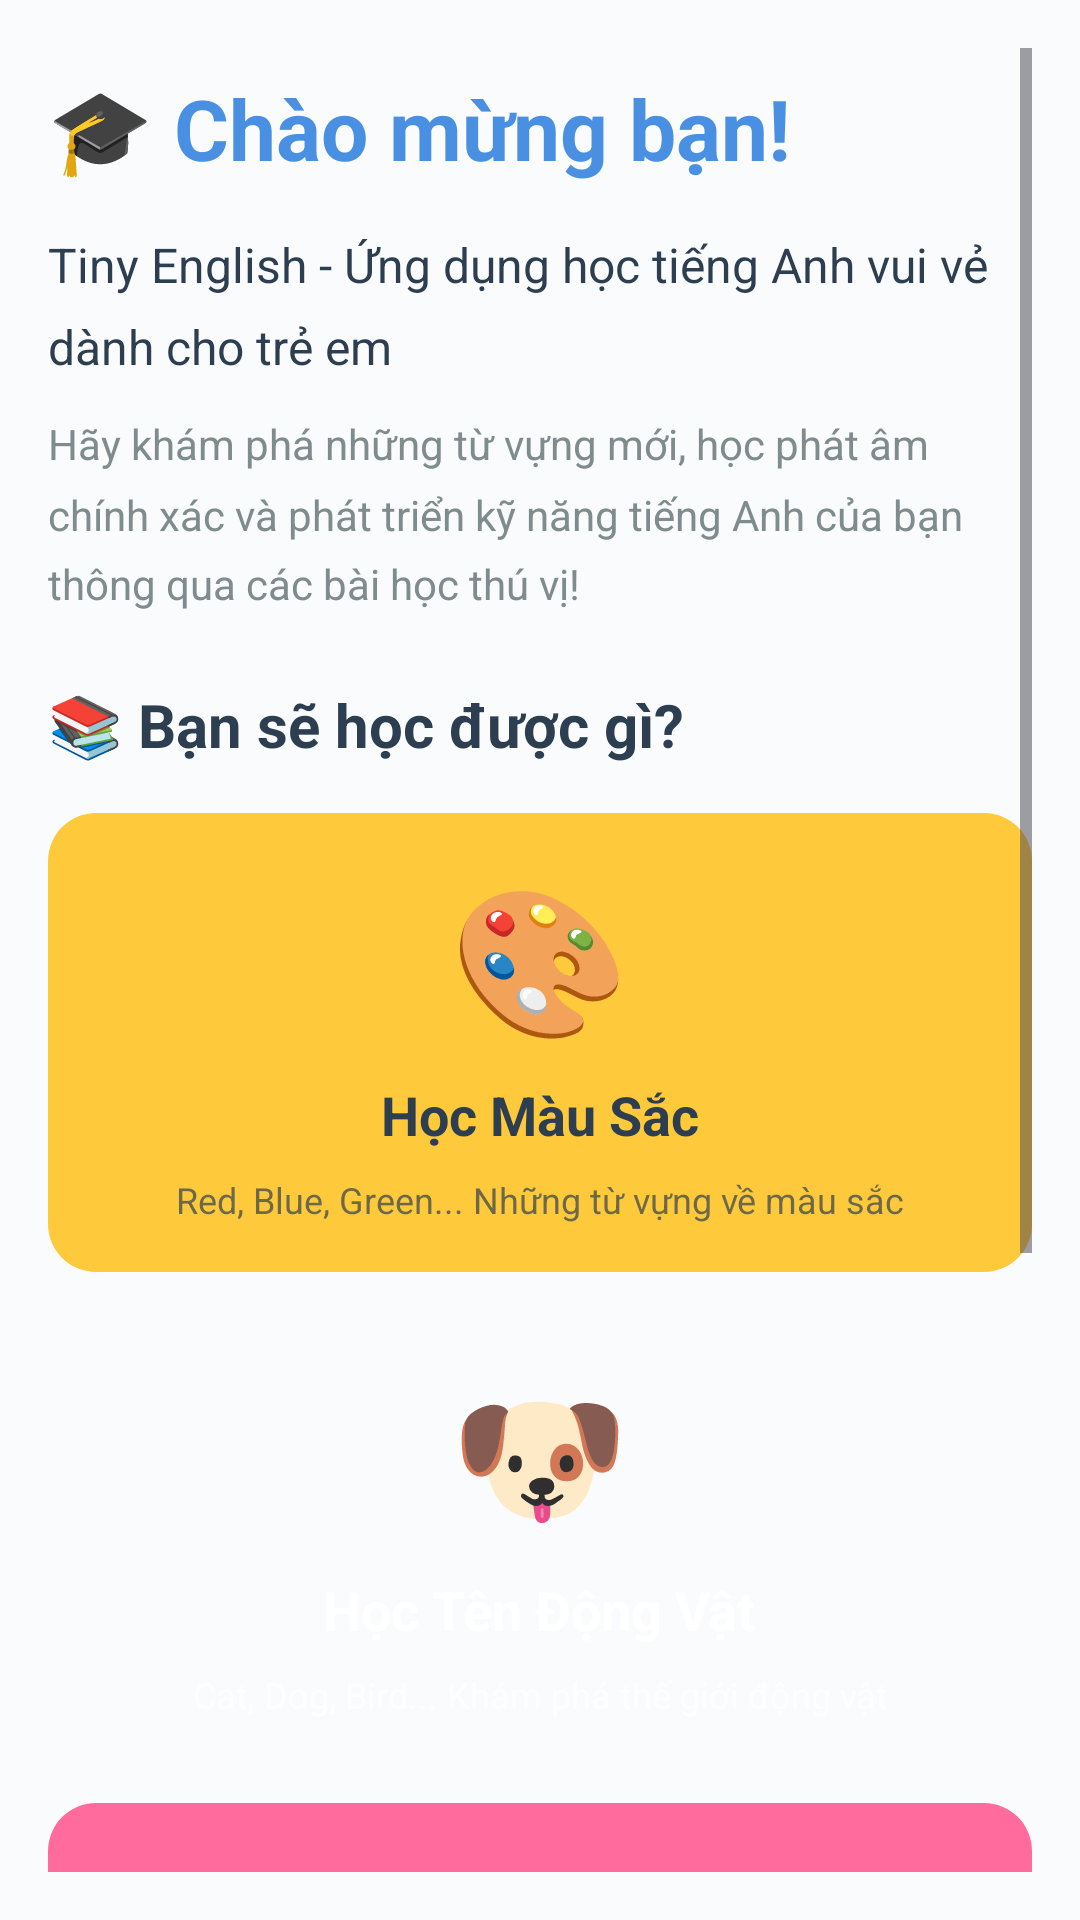

Produce the Android XML layout that renders to this screen, including the resource entries it uses.
<!-- AndroidManifest.xml: application theme Theme.TinyEnglish -->
<!-- res/layout/fragment_home.xml -->
<?xml version="1.0" encoding="utf-8"?>
<LinearLayout xmlns:android="http://schemas.android.com/apk/res/android"
    android:layout_width="match_parent"
    android:layout_height="match_parent"
    android:orientation="vertical"
    android:padding="16dp"
    android:background="@color/light_background">

    <ScrollView
        android:layout_width="match_parent"
        android:layout_height="match_parent">

        <LinearLayout
            android:layout_width="match_parent"
            android:layout_height="wrap_content"
            android:orientation="vertical">

            
            <TextView
                android:layout_width="wrap_content"
                android:layout_height="wrap_content"
                android:text="🎓 Chào mừng bạn!"
                android:textSize="28sp"
                android:textStyle="bold"
                android:textColor="@color/primary_blue"
                android:layout_marginTop="8dp" />

            
            <TextView
                android:layout_width="match_parent"
                android:layout_height="wrap_content"
                android:text="Tiny English - Ứng dụng học tiếng Anh vui vẻ dành cho trẻ em"
                android:textSize="16sp"
                android:textColor="@color/text_dark"
                android:layout_marginTop="16dp"
                android:lineSpacingMultiplier="1.4" />

            <TextView
                android:layout_width="match_parent"
                android:layout_height="wrap_content"
                android:text="Hãy khám phá những từ vựng mới, học phát âm chính xác và phát triển kỹ năng tiếng Anh của bạn thông qua các bài học thú vị!"
                android:textSize="14sp"
                android:textColor="@color/text_light"
                android:layout_marginTop="12dp"
                android:lineSpacingMultiplier="1.4" />

            
            <TextView
                android:layout_width="wrap_content"
                android:layout_height="wrap_content"
                android:text="📚 Bạn sẽ học được gì?"
                android:textSize="20sp"
                android:textStyle="bold"
                android:textColor="@color/text_dark"
                android:layout_marginTop="24dp" />

            
            <LinearLayout
                android:layout_width="match_parent"
                android:layout_height="wrap_content"
                android:background="@drawable/card_yellow_bg"
                android:orientation="vertical"
                android:padding="16dp"
                android:layout_marginTop="16dp"
                android:gravity="center">

                <TextView
                    android:layout_width="wrap_content"
                    android:layout_height="wrap_content"
                    android:text="🎨"
                    android:textSize="48sp" />

                <TextView
                    android:layout_width="wrap_content"
                    android:layout_height="wrap_content"
                    android:text="Học Màu Sắc"
                    android:textSize="18sp"
                    android:textStyle="bold"
                    android:textColor="@color/text_dark"
                    android:layout_marginTop="8dp" />

                <TextView
                    android:layout_width="match_parent"
                    android:layout_height="wrap_content"
                    android:text="Red, Blue, Green... Những từ vựng về màu sắc"
                    android:textSize="12sp"
                    android:textColor="@color/text_dark"
                    android:gravity="center"
                    android:layout_marginTop="8dp"
                    android:alpha="0.7" />
            </LinearLayout>

            
            <LinearLayout
                android:layout_width="match_parent"
                android:layout_height="wrap_content"
                android:background="@drawable/card_green_bg"
                android:orientation="vertical"
                android:padding="16dp"
                android:layout_marginTop="12dp"
                android:gravity="center">

                <TextView
                    android:layout_width="wrap_content"
                    android:layout_height="wrap_content"
                    android:text="🐶"
                    android:textSize="48sp" />

                <TextView
                    android:layout_width="wrap_content"
                    android:layout_height="wrap_content"
                    android:text="Học Tên Động Vật"
                    android:textSize="18sp"
                    android:textStyle="bold"
                    android:textColor="@color/white"
                    android:layout_marginTop="8dp" />

                <TextView
                    android:layout_width="match_parent"
                    android:layout_height="wrap_content"
                    android:text="Cat, Dog, Bird... Khám phá thế giới động vật"
                    android:textSize="12sp"
                    android:textColor="@color/white"
                    android:gravity="center"
                    android:layout_marginTop="8dp"
                    android:alpha="0.8" />
            </LinearLayout>

            
            <LinearLayout
                android:layout_width="match_parent"
                android:layout_height="wrap_content"
                android:background="@drawable/card_pink_bg"
                android:orientation="vertical"
                android:padding="16dp"
                android:layout_marginTop="12dp"
                android:gravity="center">

                <TextView
                    android:layout_width="wrap_content"
                    android:layout_height="wrap_content"
                    android:text="🌿"
                    android:textSize="48sp" />

                <TextView
                    android:layout_width="wrap_content"
                    android:layout_height="wrap_content"
                    android:text="Học Tên Thực Vật"
                    android:textSize="18sp"
                    android:textStyle="bold"
                    android:textColor="@color/white"
                    android:layout_marginTop="8dp" />

                <TextView
                    android:layout_width="match_parent"
                    android:layout_height="wrap_content"
                    android:text="Rose, Sunflower, Tree... Tìm hiểu về thiên nhiên"
                    android:textSize="12sp"
                    android:textColor="@color/white"
                    android:gravity="center"
                    android:layout_marginTop="8dp"
                    android:alpha="0.8" />
            </LinearLayout>

            
            <LinearLayout
                android:layout_width="match_parent"
                android:layout_height="wrap_content"
                android:background="@drawable/gradient_background"
                android:orientation="vertical"
                android:padding="16dp"
                android:layout_marginTop="16dp"
                android:layout_marginBottom="24dp"
                android:gravity="center">

                <TextView
                    android:layout_width="wrap_content"
                    android:layout_height="wrap_content"
                    android:text="✨"
                    android:textSize="40sp" />

                <TextView
                    android:layout_width="wrap_content"
                    android:layout_height="wrap_content"
                    android:text="Học Tiếng Anh Cùng Bạn!"
                    android:textSize="18sp"
                    android:textStyle="bold"
                    android:textColor="@color/white"
                    android:layout_marginTop="8dp" />

                <TextView
                    android:layout_width="match_parent"
                    android:layout_height="wrap_content"
                    android:text="Hãy bắt đầu hành trình học tập của bạn ngay hôm nay!"
                    android:textSize="12sp"
                    android:textColor="@color/white"
                    android:gravity="center"
                    android:layout_marginTop="8dp"
                    android:alpha="0.9" />
            </LinearLayout>

        </LinearLayout>
    </ScrollView>
</LinearLayout>
<!-- resources referenced by this layout -->
<resources>
  <color name="light_background">#FFFAFBFC</color>
  <color name="primary_blue">#FF4A90E2</color>
  <color name="text_dark">#FF2C3E50</color>
  <color name="text_light">#FF7F8C8D</color>
  <color name="white">#FFFFFFFF</color>
  <!-- drawable card_pink_bg (drawable) -->
  <?xml version="1.0" encoding="utf-8"?>
  <shape xmlns:android="http://schemas.android.com/apk/res/android"
      android:shape="rectangle">
      <solid android:color="@color/accent_pink" />
      <corners android:radius="16dp" />
  </shape>
  <!-- drawable card_yellow_bg (drawable) -->
  <?xml version="1.0" encoding="utf-8"?>
  <shape xmlns:android="http://schemas.android.com/apk/res/android"
      android:shape="rectangle">
      <solid android:color="@color/accent_yellow" />
      <corners android:radius="16dp" />
  </shape>
  <!-- drawable gradient_background (drawable) -->
  <?xml version="1.0" encoding="utf-8"?>
  <shape xmlns:android="http://schemas.android.com/apk/res/android">
      <gradient
          android:startColor="@color/primary_light_blue"
          android:endColor="@color/accent_purple"
          android:angle="135" />
  </shape>
  <style name="Theme.TinyEnglish" parent="Base.Theme.TinyEnglish" />
  <color name="accent_pink">#FFFF6B9D</color>
  <color name="accent_yellow">#FFFFC93C</color>
  <color name="primary_light_blue">#FF7BC3FF</color>
  <color name="accent_purple">#FFBE7DFD</color>
  <style name="Base.Theme.TinyEnglish" parent="Theme.Material3.DayNight.NoActionBar">
          <item name="colorPrimary">@color/primary_blue</item>
          <item name="colorSecondary">@color/accent_yellow</item>
          <item name="colorTertiary">@color/accent_pink</item>
      </style>
</resources>
